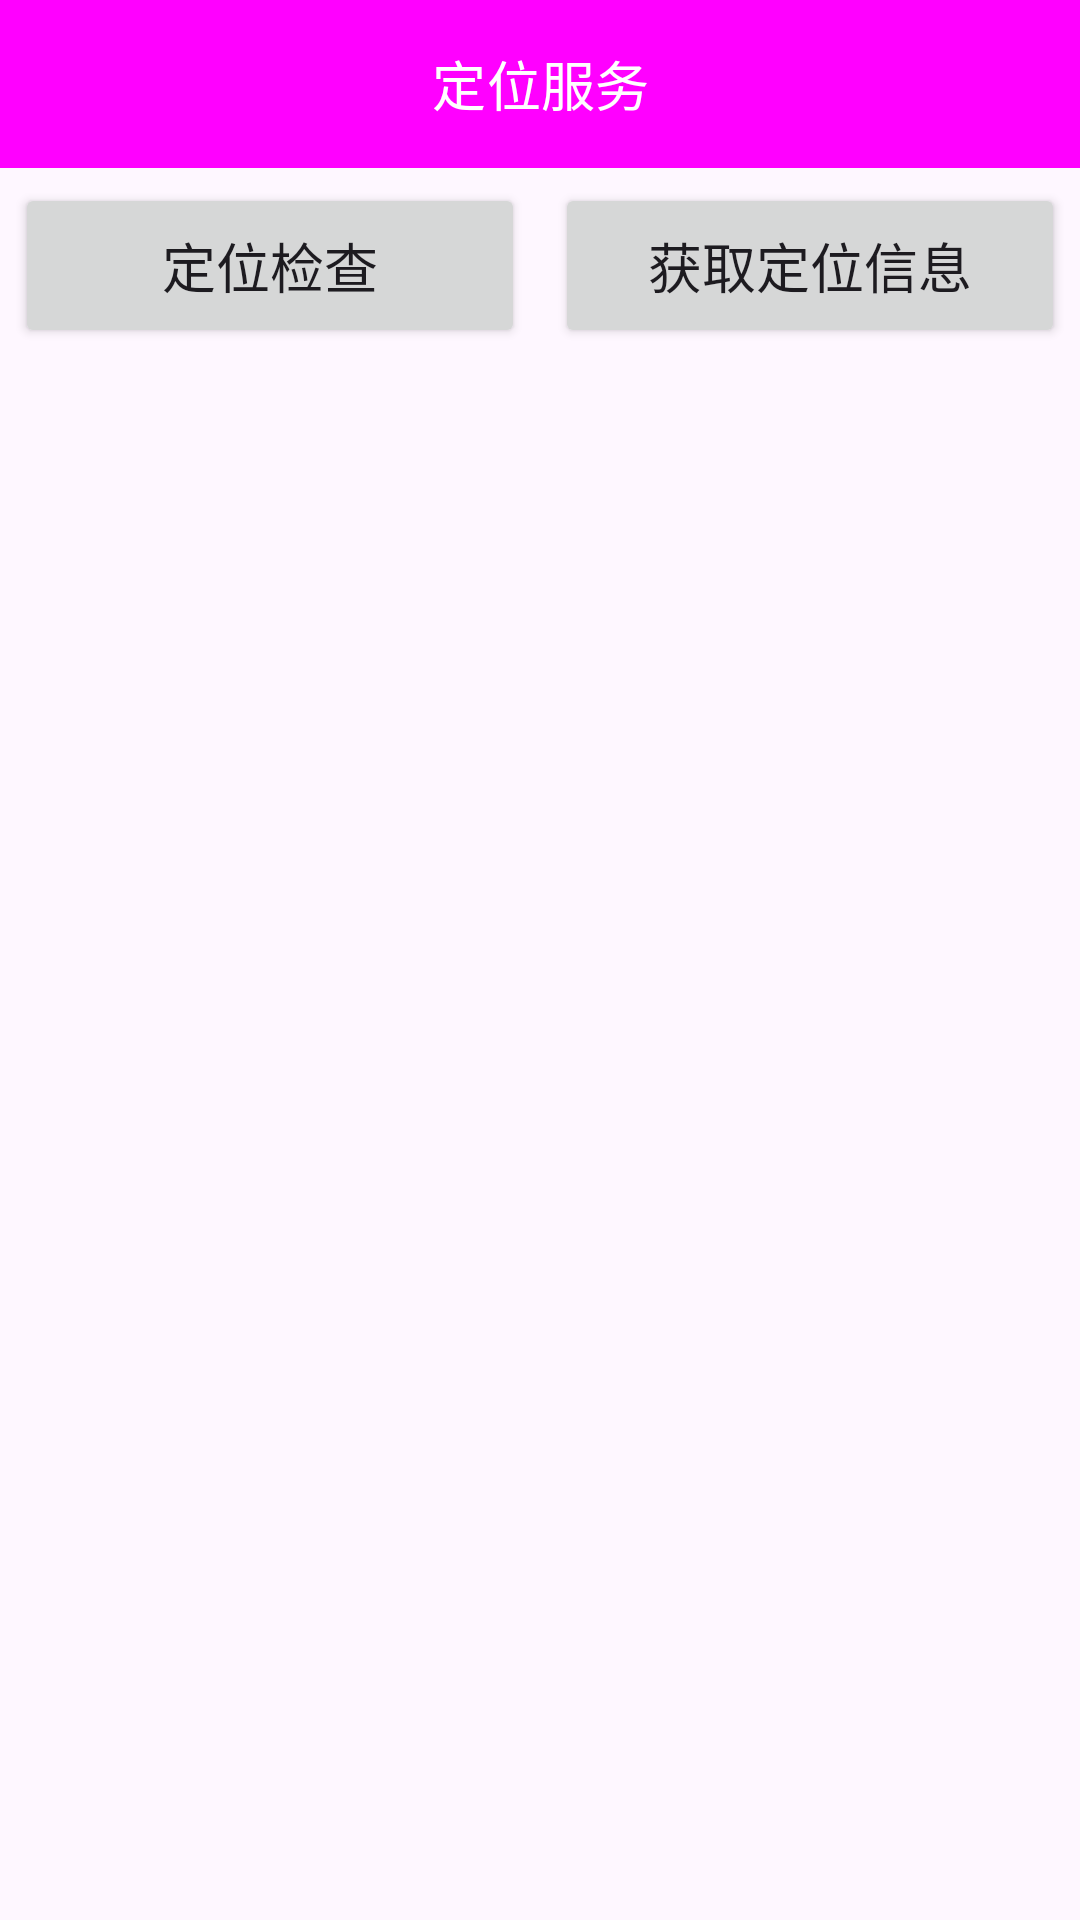

Android layout source for this screen:
<!-- AndroidManifest.xml: application theme Theme.CompleteTrainingCode -->
<!-- res/layout/activity_location.xml -->
<?xml version="1.0" encoding="utf-8"?>
<LinearLayout xmlns:android="http://schemas.android.com/apk/res/android"
    android:layout_width="match_parent"
    android:layout_height="match_parent"
    android:orientation="vertical">

    <TextView
        style="@style/Widget.Material3.Button"
        android:layout_width="match_parent"
        android:layout_height="56dp"
        android:background="@color/white"
        android:gravity="center"
        android:text="定位服务"
        android:textColor="@color/white"
        android:textSize="18sp" />

    <LinearLayout
        android:layout_width="match_parent"
        android:layout_height="wrap_content"
        android:gravity="center_vertical"
        android:orientation="horizontal">

        <Button
            android:id="@+id/check_location"
            android:layout_width="match_parent"
            android:layout_height="55dp"
            android:layout_margin="5dp"
            android:layout_weight="1"
            android:text="定位检查"
            android:textSize="18sp" />

        <Button
            android:id="@+id/get_location"
            android:layout_width="match_parent"
            android:layout_height="55dp"
            android:layout_margin="5dp"
            android:layout_weight="1"
            android:text="获取定位信息"
            android:textSize="18sp" />
    </LinearLayout>


    <TextView
        android:id="@+id/text_result"
        android:layout_width="match_parent"
        android:layout_height="match_parent"
        android:layout_weight="1"
        android:padding="10dp"
        android:textColor="@color/Blue_A400"
        android:textSize="18sp" />

</LinearLayout>
<!-- resources referenced by this layout -->
<resources>
  <color name="Blue_A400">#2979FF</color>
  <color name="white">#FFFFFFFF</color>
  <style name="Theme.CompleteTrainingCode" parent="Base.Theme.CompleteTrainingCode" />
  <style name="Base.Theme.CompleteTrainingCode" parent="Theme.Material3.DayNight.NoActionBar">
          
          
      </style>
</resources>
